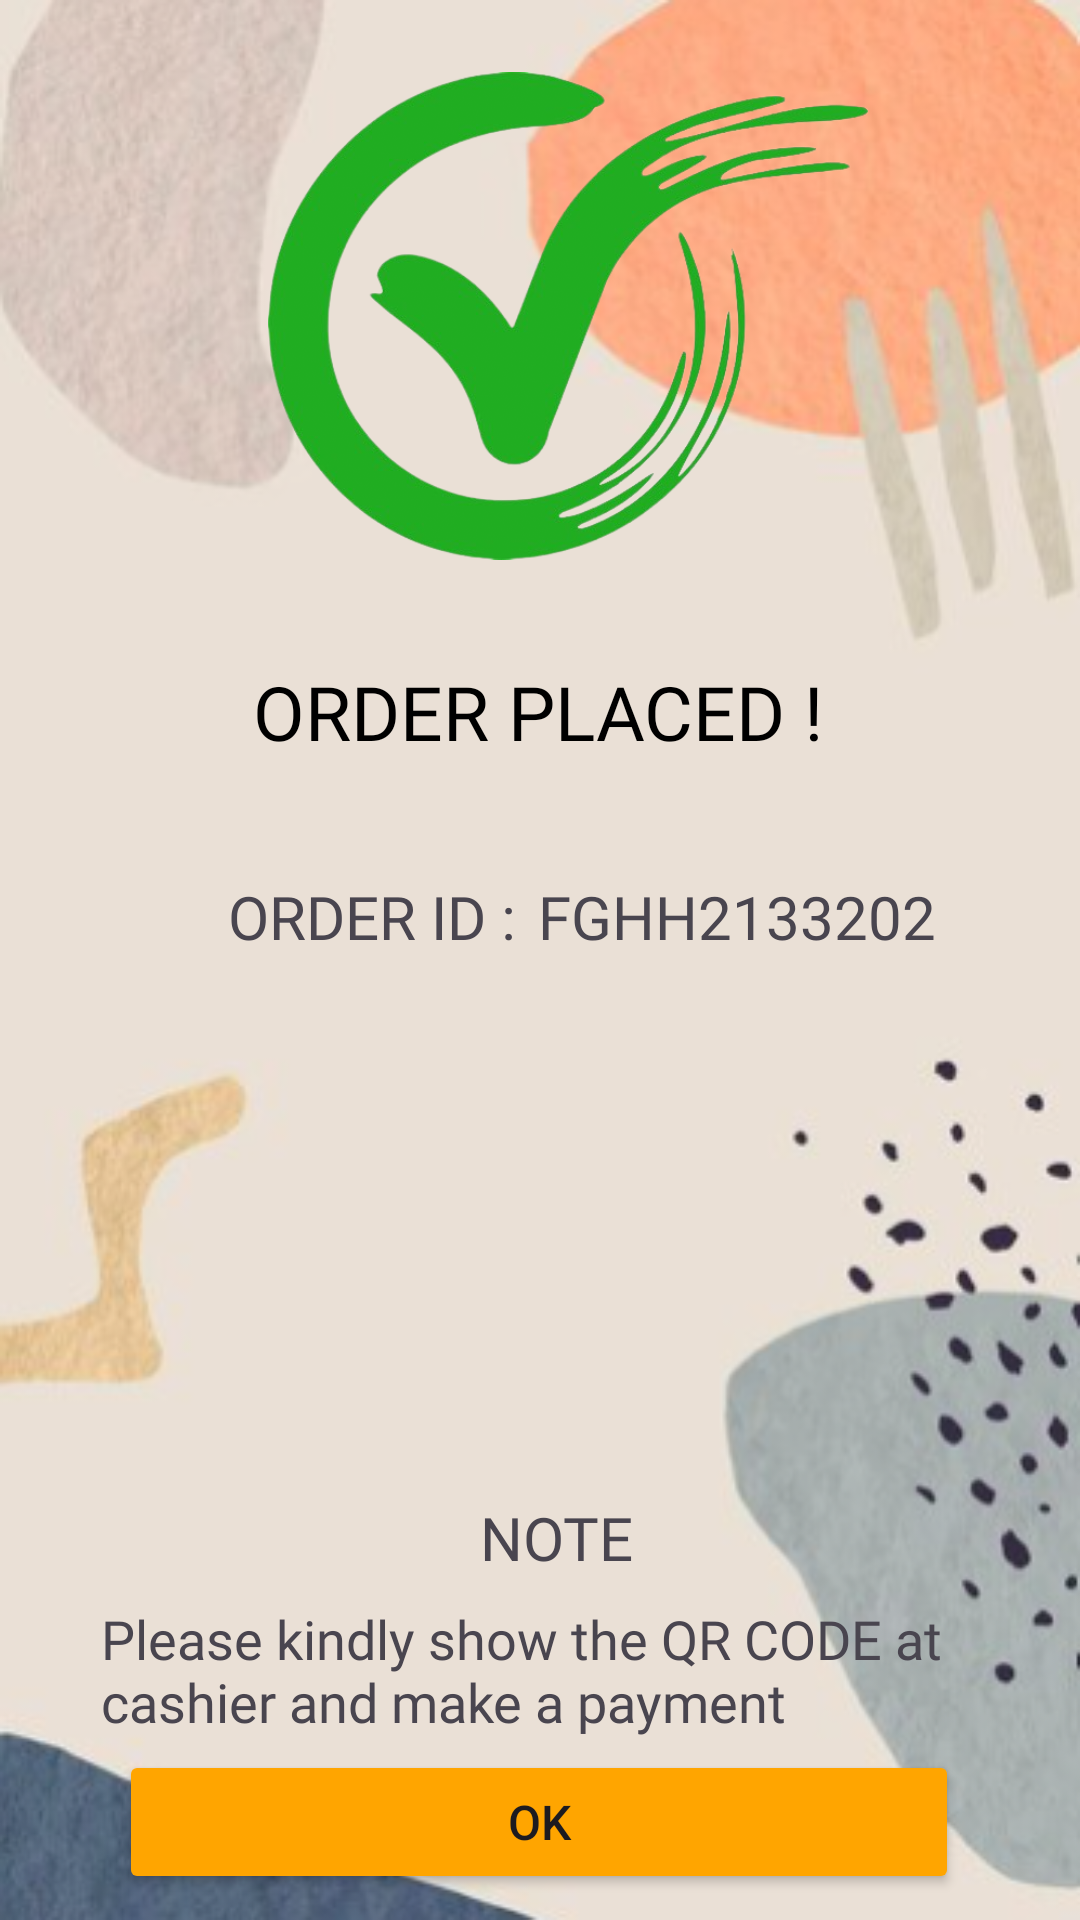

Write the Android layout XML for this screen, with the resource values it uses.
<!-- AndroidManifest.xml: application theme Theme.SUKAMAKAN -->
<!-- res/layout/activity_order_placed.xml -->
<?xml version="1.0" encoding="utf-8"?>
<androidx.constraintlayout.widget.ConstraintLayout xmlns:android="http://schemas.android.com/apk/res/android"
    xmlns:app="http://schemas.android.com/apk/res-auto"
    xmlns:tools="http://schemas.android.com/tools"
    android:layout_width="match_parent"
    android:layout_height="match_parent"
    android:background="@drawable/bg2"
    tools:context=".OrderPlacedActivity">
    <ImageView
        android:layout_width="200dp"
        android:layout_height="200dp"
        android:src="@drawable/confirmicon"
        app:layout_constraintBottom_toTopOf="@+id/textView2"
        app:layout_constraintEnd_toEndOf="parent"
        app:layout_constraintHorizontal_bias="0.559"
        app:layout_constraintStart_toStartOf="parent"
        app:layout_constraintTop_toTopOf="parent"
        app:layout_constraintVertical_bias="0.502" />

    <TextView
        android:id="@+id/textView2"
        android:layout_width="wrap_content"
        android:layout_height="wrap_content"
        android:fontFamily="@font/baloo"
        android:padding="10dp"
        android:text="ORDER PLACED !"
        android:textColor="#000"
        android:textSize="25sp"
        app:layout_constraintBottom_toBottomOf="parent"
        app:layout_constraintEnd_toEndOf="parent"
        app:layout_constraintHorizontal_bias="0.497"
        app:layout_constraintStart_toStartOf="parent"
        app:layout_constraintTop_toTopOf="parent"
        app:layout_constraintVertical_bias="0.359" />

    <TextView
        android:id="@+id/textView15"
        android:layout_width="wrap_content"
        android:layout_height="wrap_content"
        android:layout_marginStart="76dp"
        android:layout_marginTop="28dp"
        android:fontFamily="@font/baloo"
        android:text="ORDER ID :"
        android:textSize="20sp"
        app:layout_constraintStart_toStartOf="parent"
        app:layout_constraintTop_toBottomOf="@+id/textView2" />

    <TextView
        android:id="@+id/order_id"
        android:layout_width="wrap_content"
        android:layout_height="wrap_content"
        android:layout_marginTop="28dp"
        android:fontFamily="@font/baloo"
        android:text="FGHH2133202"
        android:textSize="20sp"
        app:layout_constraintEnd_toEndOf="parent"
        app:layout_constraintHorizontal_bias="0.131"
        app:layout_constraintStart_toEndOf="@+id/textView15"
        app:layout_constraintTop_toBottomOf="@+id/textView2" />

    <ImageView
        android:id="@+id/QRCode"
        android:layout_width="150dp"
        android:layout_height="150dp"
        android:layout_marginTop="10dp"
        android:src="@mipmap/ic_launcher"
        app:layout_constraintEnd_toEndOf="parent"
        app:layout_constraintStart_toStartOf="parent"
        app:layout_constraintTop_toBottomOf="@+id/order_id" />

    <TextView
        android:id="@+id/textView16"
        android:layout_width="305dp"
        android:layout_height="wrap_content"
        android:layout_marginTop="8dp"
        android:fontFamily="@font/baloo"
        android:text="Please kindly show the QR CODE at cashier and make a payment"
        android:textSize="18dp"
        app:layout_constraintEnd_toEndOf="parent"
        app:layout_constraintHorizontal_bias="0.613"
        app:layout_constraintStart_toStartOf="parent"
        app:layout_constraintTop_toBottomOf="@+id/textView17" />

    <TextView
        android:id="@+id/textView17"
        android:layout_width="wrap_content"
        android:layout_height="wrap_content"
        android:layout_marginTop="20dp"
        android:fontFamily="@font/baloo"
        android:text="NOTE"
        android:textSize="20sp"
        app:layout_constraintEnd_toEndOf="parent"
        app:layout_constraintHorizontal_bias="0.518"
        app:layout_constraintStart_toStartOf="parent"
        app:layout_constraintTop_toBottomOf="@+id/QRCode" />

    <Button
        android:id="@+id/btnOk"
        android:layout_width="280dp"
        android:layout_height="wrap_content"
        android:backgroundTint="#FFA500"
        android:padding="10dp"
        android:text="OK"
        android:textSize="16sp"
        app:layout_constraintBottom_toBottomOf="parent"
        app:layout_constraintEnd_toEndOf="parent"
        app:layout_constraintHorizontal_bias="0.496"
        app:layout_constraintStart_toStartOf="parent"
        app:layout_constraintTop_toBottomOf="@+id/textView16"
        app:layout_constraintVertical_bias="0.314" />

</androidx.constraintlayout.widget.ConstraintLayout>
<!-- resources referenced by this layout -->
<resources>
  <!-- drawable bg2: png bitmap (drawable, 169520 bytes) -->
  <!-- drawable confirmicon: png bitmap (drawable, 217153 bytes) -->
  <style name="Theme.SUKAMAKAN" parent="Base.Theme.SUKAMAKAN" />
  <style name="Base.Theme.SUKAMAKAN" parent="Theme.Material3.DayNight.NoActionBar">
          
          
      </style>
</resources>
